Labelled photos from "dataset_farmtech_cnn", an image-classification folder in mycrobyos/cursotiaos-fase7-grupo12-consolidacao. The possible labels are: Nissan Kicks, shih tzu.

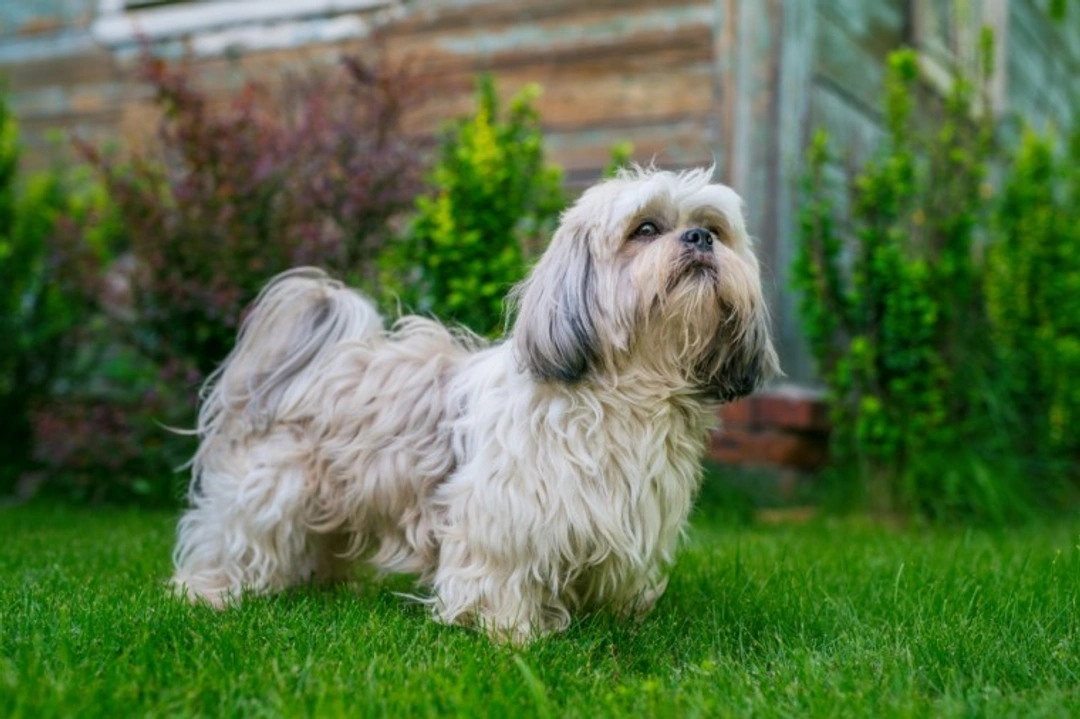
Label: shih tzu

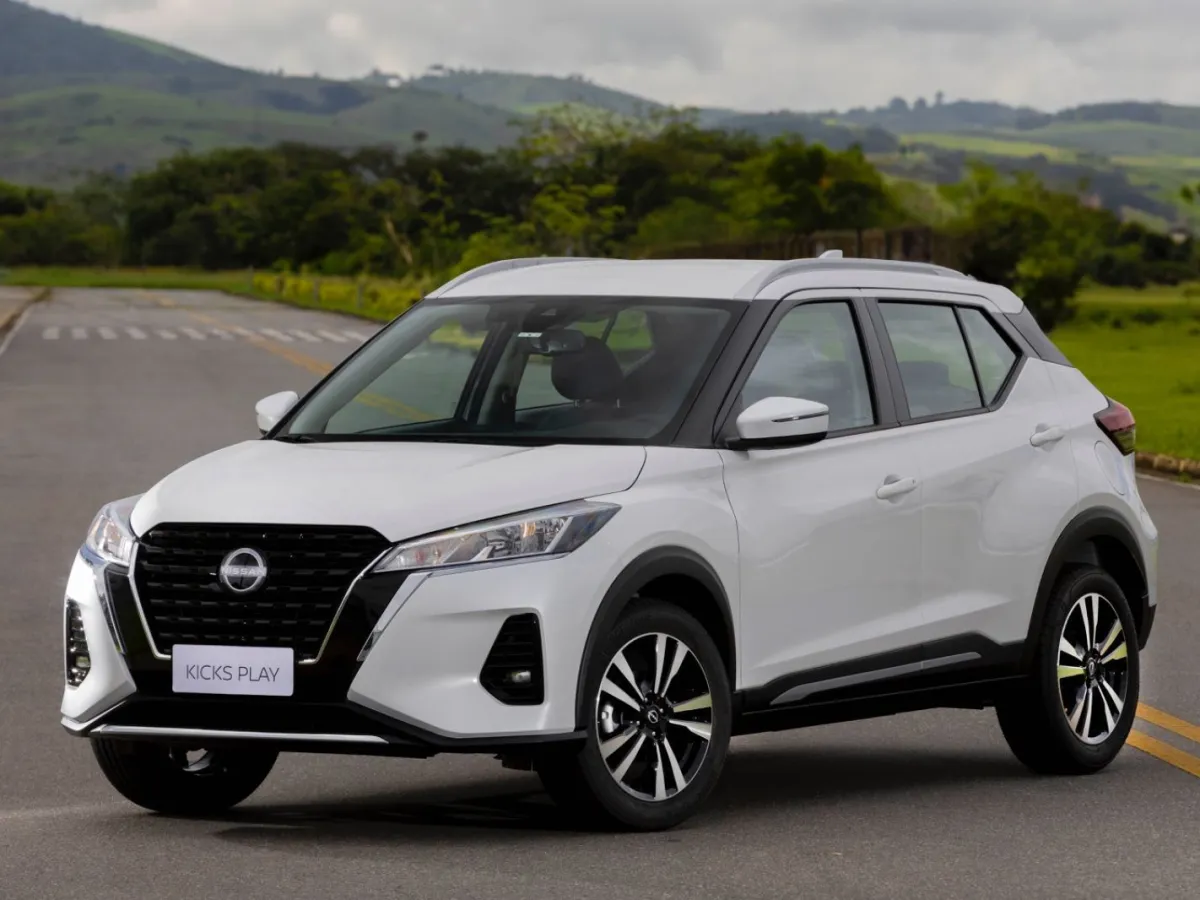
Label: Nissan Kicks

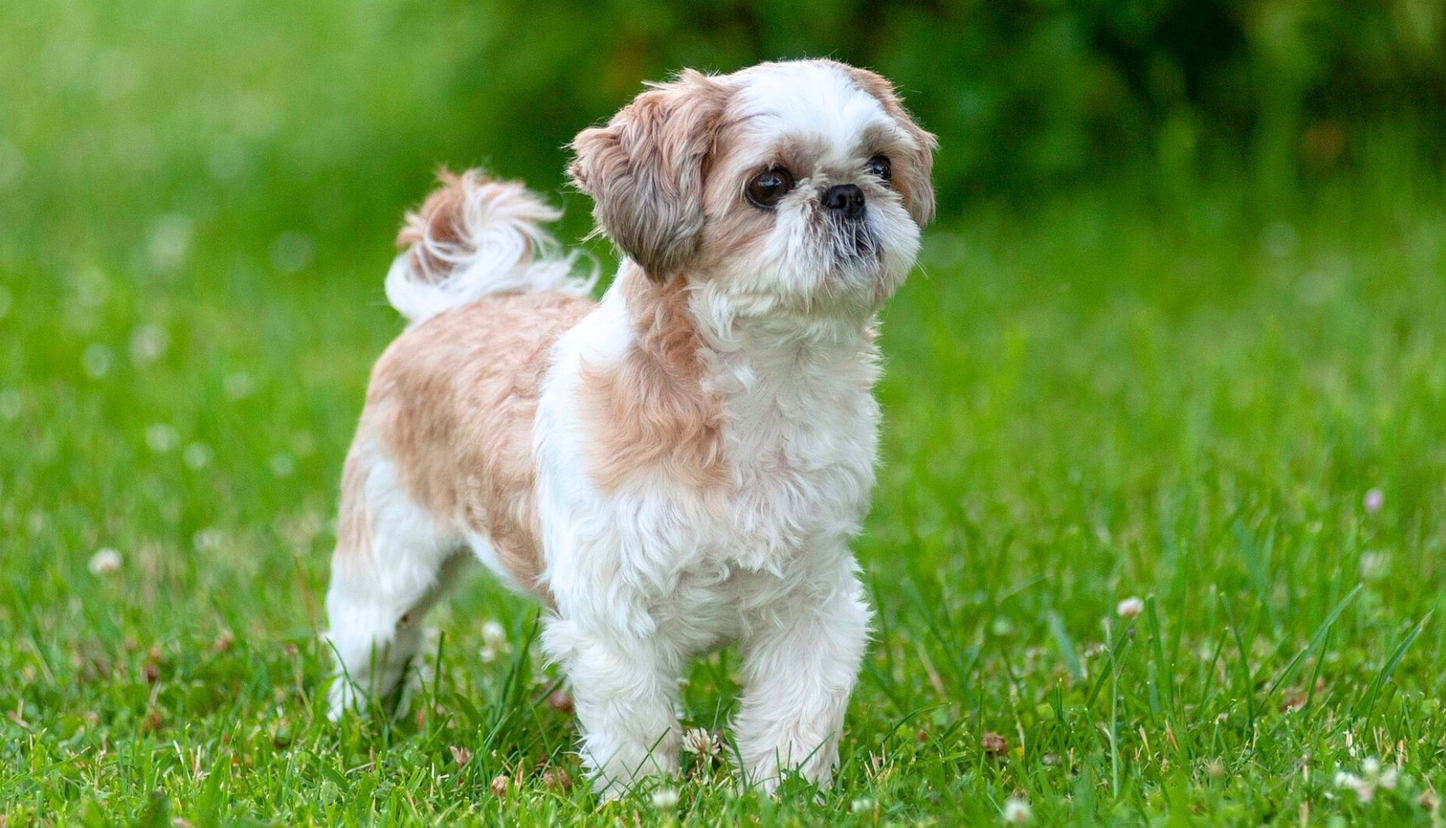
Label: shih tzu

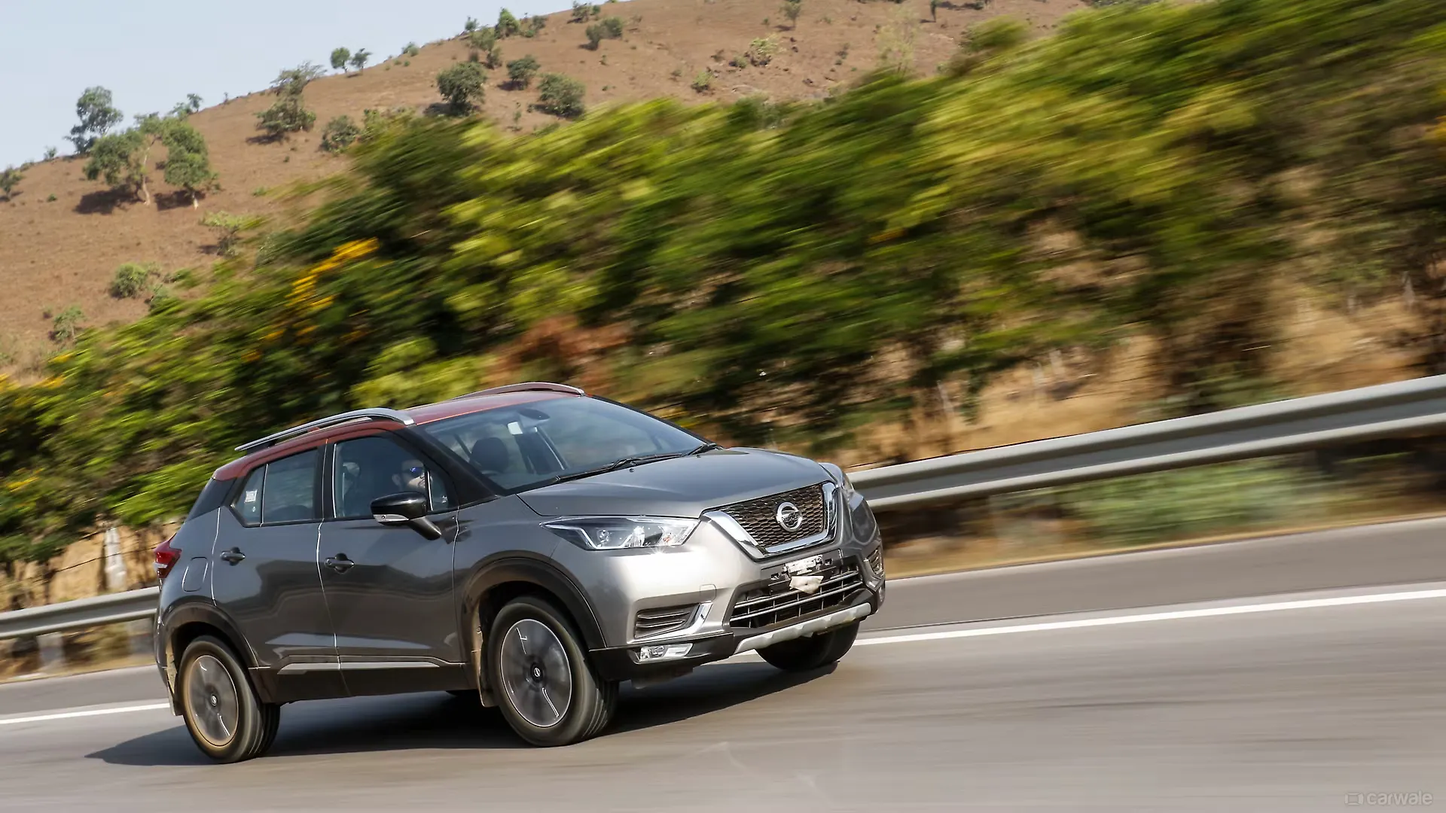
Label: Nissan Kicks

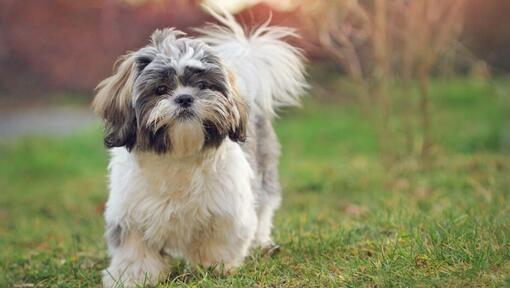
Label: shih tzu

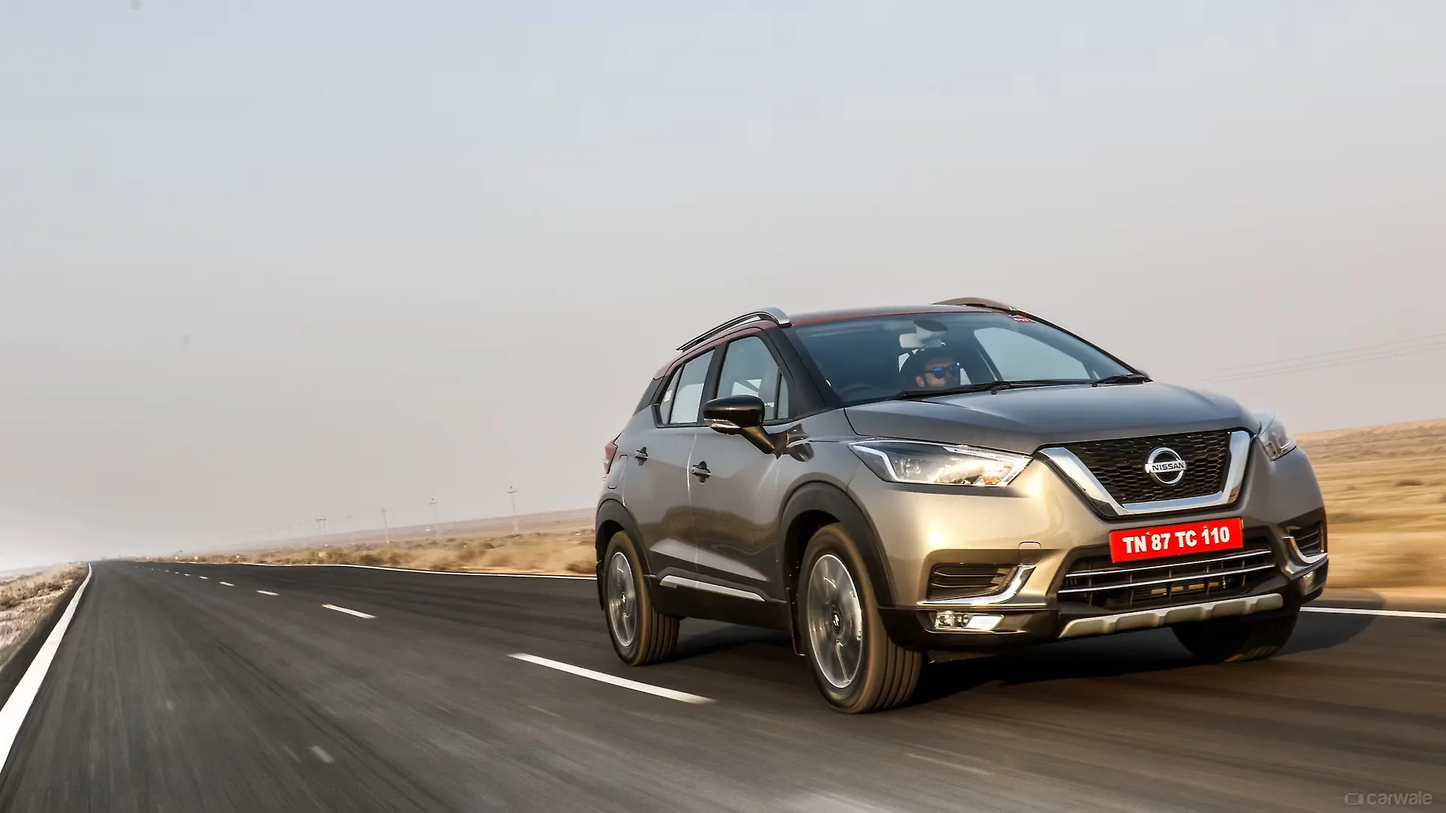
Label: Nissan Kicks
